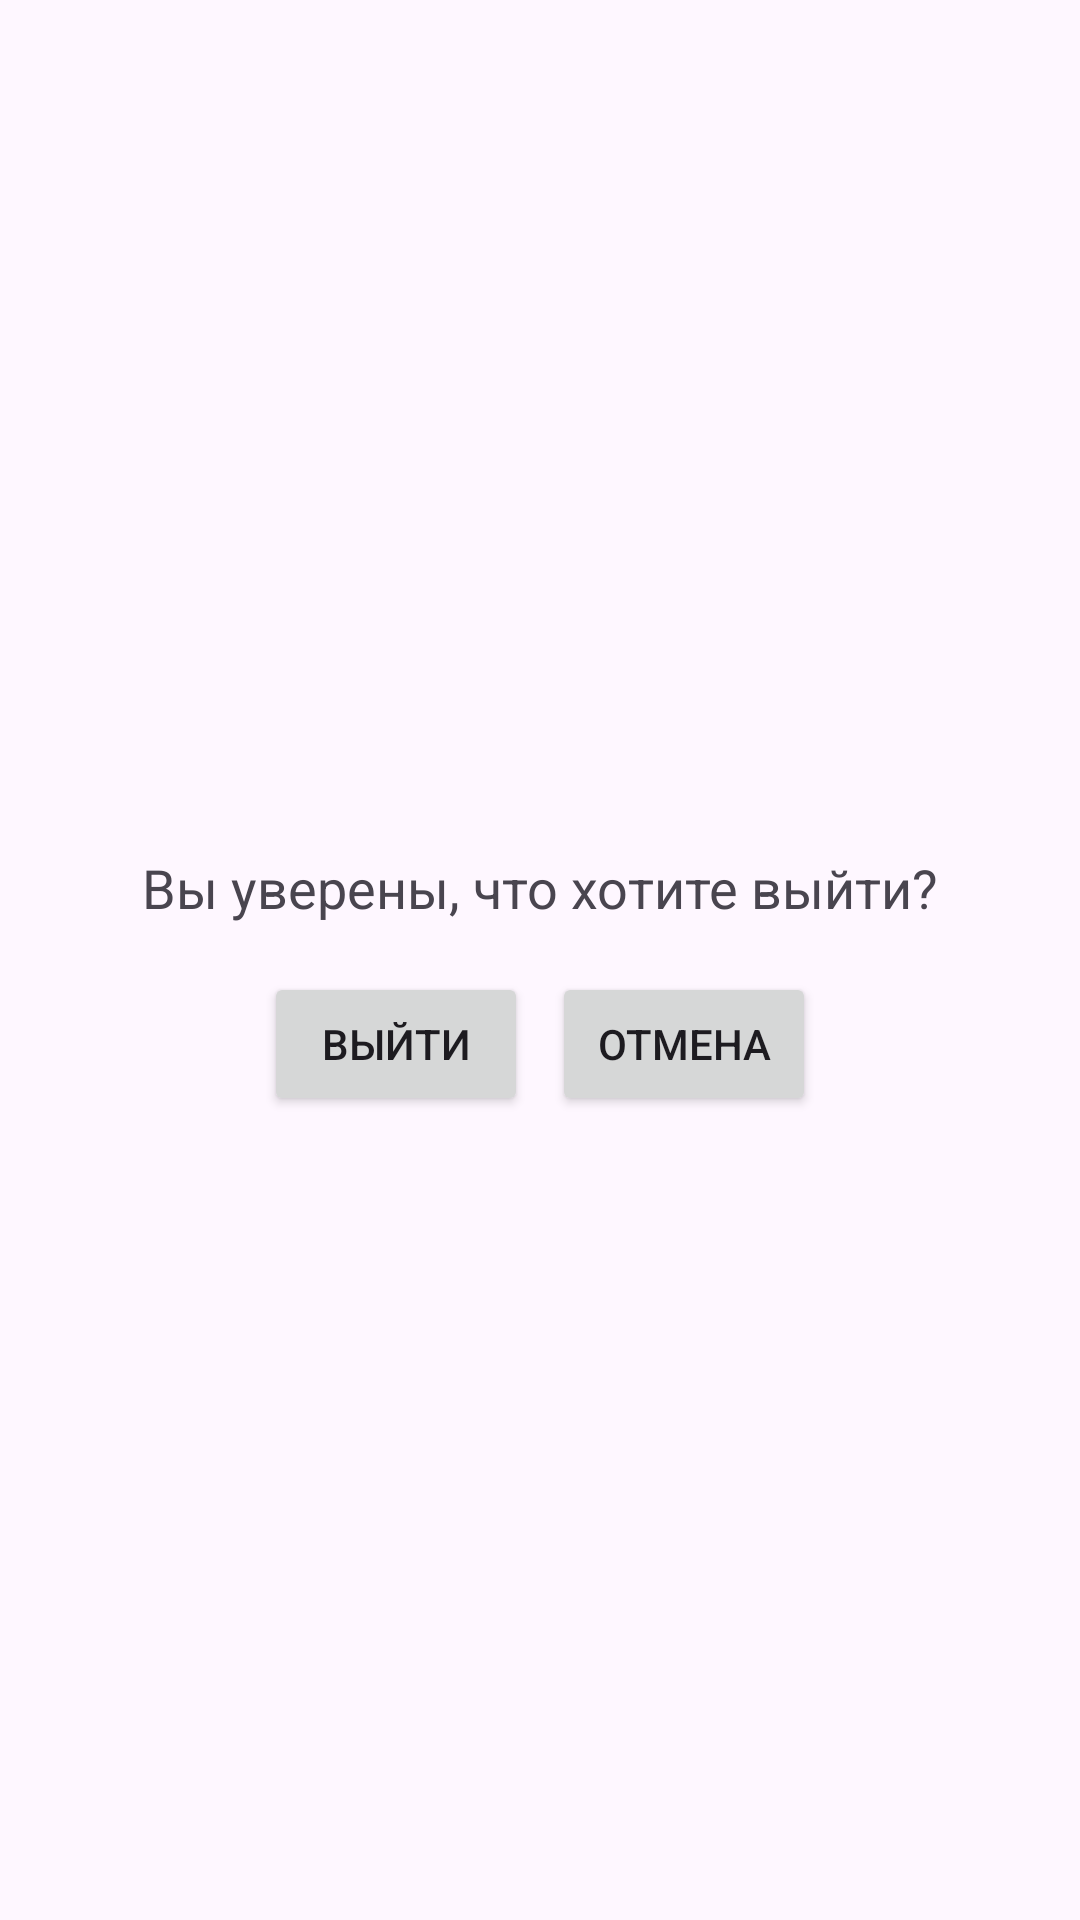

Layout XML and referenced resources for this Android screen:
<!-- AndroidManifest.xml: application theme Theme.ViewBindingDashboard -->
<!-- res/layout/fragment_logout.xml -->
<LinearLayout xmlns:android="http://schemas.android.com/apk/res/android"
    android:layout_width="match_parent"
    android:layout_height="match_parent"
    android:gravity="center"
    android:orientation="vertical"
    android:padding="@dimen/_16dp">

    <TextView
        android:layout_width="wrap_content"
        android:layout_height="wrap_content"
        android:padding="@dimen/_16dp"
        android:text="@string/are_you_sure_you_want_to_logout"
        android:textSize="18sp" />

    <LinearLayout
        android:layout_width="match_parent"
        android:layout_height="wrap_content"
        android:gravity="center"
        android:orientation="horizontal">

        <Button
            android:id="@+id/confirmLogoutButton"
            android:layout_width="wrap_content"
            android:layout_height="wrap_content"
            android:layout_marginEnd="@dimen/_8dp"
            android:text="@string/logout" />

        <Button
            android:id="@+id/cancelLogoutButton"
            android:layout_width="wrap_content"
            android:layout_height="wrap_content"
            android:text="@string/cancel" />
    </LinearLayout>
</LinearLayout>
<!-- resources referenced by this layout -->
<resources>
  <dimen name="_16dp">16dp</dimen>
  <dimen name="_8dp">8dp</dimen>
  <string name="are_you_sure_you_want_to_logout">Вы уверены, что хотите выйти?</string>
  <string name="cancel">Отмена</string>
  <string name="logout">Выйти</string>
  <style name="Theme.ViewBindingDashboard" parent="Base.Theme.ViewBindingDashboard" />
  <style name="Base.Theme.ViewBindingDashboard" parent="Theme.Material3.DayNight.NoActionBar">
          
          
      </style>
</resources>
